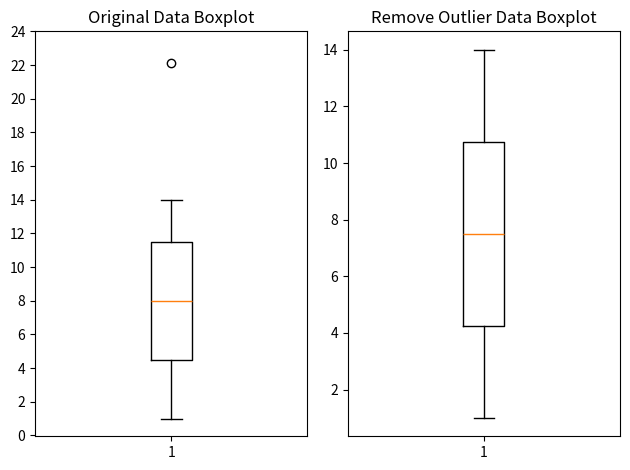

The matplotlib source for this figure:
import numpy as np
import matplotlib.pyplot as plt

data = np.array([1,2,3,4,5,6,7,8,9,10,11,12,13,14, 22.1])

# numpy로 사분위수를 구하려면 percentile()을 이용합니다.
print(f'median = {np.median(data)}')         # 중위수(2사분위) : 8
print(f'Q1 = {np.percentile(data,25)}')  # 1사분위 : 4.5
print(f'Q2 = {np.percentile(data,50)}')  # 2사분위 : 8.0
print(f'Q3 = {np.percentile(data,75)}')  # 3사분위 : 11.5

# IQR value(3사분위수 - 1사분위수)
iqr_value = np.percentile(data,75) - np.percentile(data,25)
print(f'iqr_value = {iqr_value}')

upper_fense = np.percentile(data,75) + (iqr_value * 1.5)
lower_fense = np.percentile(data,25) - (iqr_value * 1.5)

print(f'upper_fense: {upper_fense}') # 22.0
print(f'lower_fense: {lower_fense}') # -6.0

# outliers 출력
outlier_data = data[(data > upper_fense) | (data < lower_fense)]
print(f'outlier_data = {outlier_data}')

# 이상치 제거한 결과
general_data = data[np.isin(data, outlier_data, invert=True)]
print(f'general_data = {general_data}')

# BoxPlot
fig = plt.figure()  # 새로운 figure 생성

fig_1 = fig.add_subplot(1,2,1) # 1행 2열의 subplot위치에서 1번 위치
fig_2 = fig.add_subplot(1,2,2) # 1행 2열의 subplot위치에서 2번 위치

fig_1.set_title('Original Data Boxplot')
fig_1.boxplot(data)
fig_1.set_yticks(np.arange(0,25,2))

fig_2.set_title('Remove Outlier Data Boxplot')
fig_2.boxplot(general_data)
fig.tight_layout()  # subplot간의 간격유지
plt.show()

from scipy import stats

data = np.array([1,2,3,4,5,6,7,8,9,10,11,12,13,14,22.1])
zscore_threshold = 1.8 # zscore outliers 임계값 (2.0이하가 optimal)

# outliers 출력
outlier_data = data[(np.abs(stats.zscore(data)) > zscore_threshold)]
print(f'outlier_data = {outlier_data}')

# 이상치 제거한 결과
general_data = data[np.isin(data, outlier_data, invert=True)]
print(f'general_data = {general_data}')